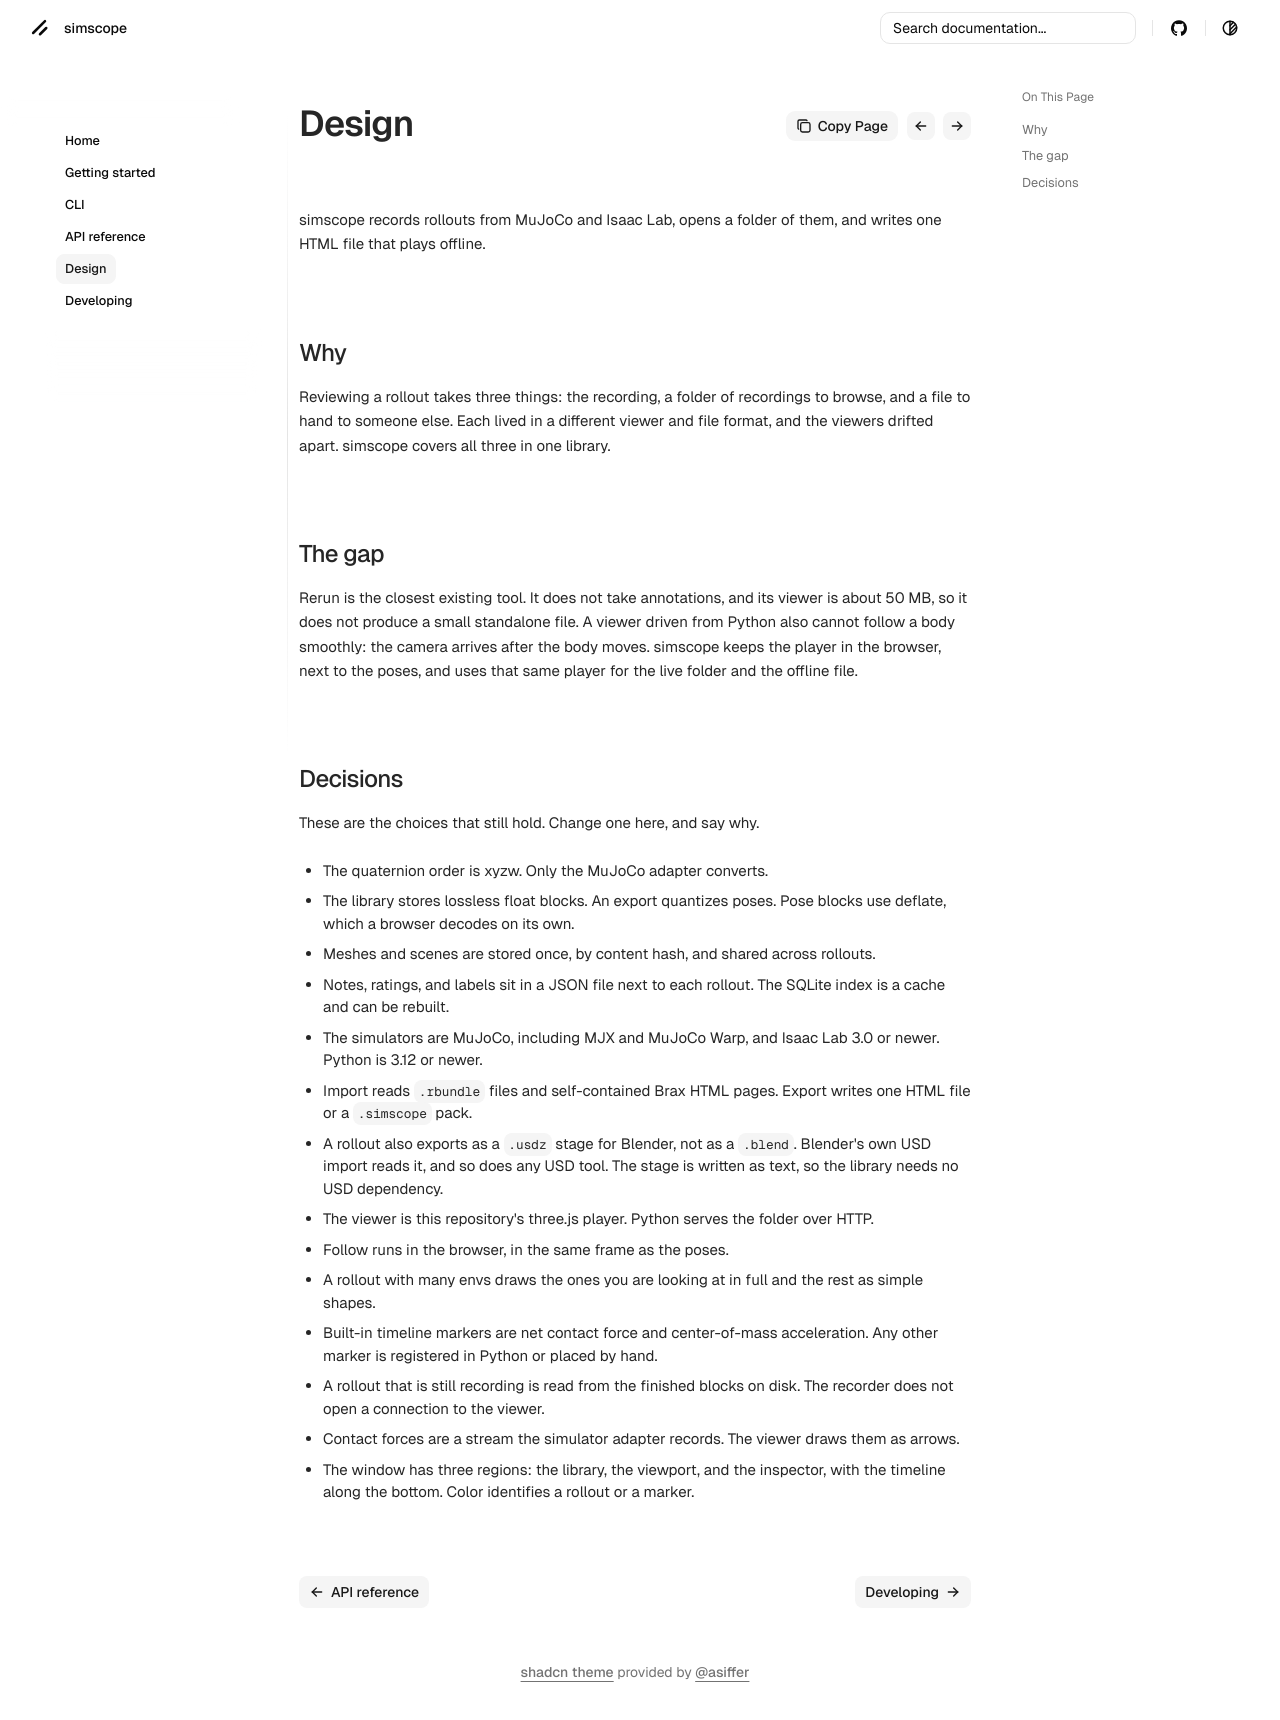

repository: senthurayyappan/simscope · page: design/index.html · generator: mkdocs

# Design

simscope records rollouts from MuJoCo and Isaac Lab, opens a folder of them, and writes one HTML file that plays offline.

## Why

Reviewing a rollout takes three things: the recording, a folder of recordings to browse, and a file to hand to someone else. Each lived in a different viewer and file format, and the viewers drifted apart. simscope covers all three in one library.

## The gap

Rerun is the closest existing tool. It does not take annotations, and its viewer is about 50 MB, so it does not produce a small standalone file. A viewer driven from Python also cannot follow a body smoothly: the camera arrives after the body moves. simscope keeps the player in the browser, next to the poses, and uses that same player for the live folder and the offline file.

## Decisions

These are the choices that still hold. Change one here, and say why.

- The quaternion order is xyzw. Only the MuJoCo adapter converts.
- The library stores lossless float blocks. An export quantizes poses. Pose blocks use deflate, which a browser decodes on its own.
- Meshes and scenes are stored once, by content hash, and shared across rollouts.
- Notes, ratings, and labels sit in a JSON file next to each rollout. The SQLite index is a cache and can be rebuilt.
- The simulators are MuJoCo, including MJX and MuJoCo Warp, and Isaac Lab 3.0 or newer. Python is 3.12 or newer.
- Import reads `.rbundle` files and self-contained Brax HTML pages. Export writes one HTML file or a `.simscope` pack.
- A rollout also exports as a `.usdz` stage for Blender, not as a `.blend`. Blender's own USD import reads it, and so does any USD tool. The stage is written as text, so the library needs no USD dependency.
- The viewer is this repository's three.js player. Python serves the folder over HTTP.
- Follow runs in the browser, in the same frame as the poses.
- A rollout with many envs draws the ones you are looking at in full and the rest as simple shapes.
- Built-in timeline markers are net contact force and center-of-mass acceleration. Any other marker is registered in Python or placed by hand.
- A rollout that is still recording is read from the finished blocks on disk. The recorder does not open a connection to the viewer.
- Contact forces are a stream the simulator adapter records. The viewer draws them as arrows.
- The window has three regions: the library, the viewport, and the inspector, with the timeline along the bottom. Color identifies a rollout or a marker.
